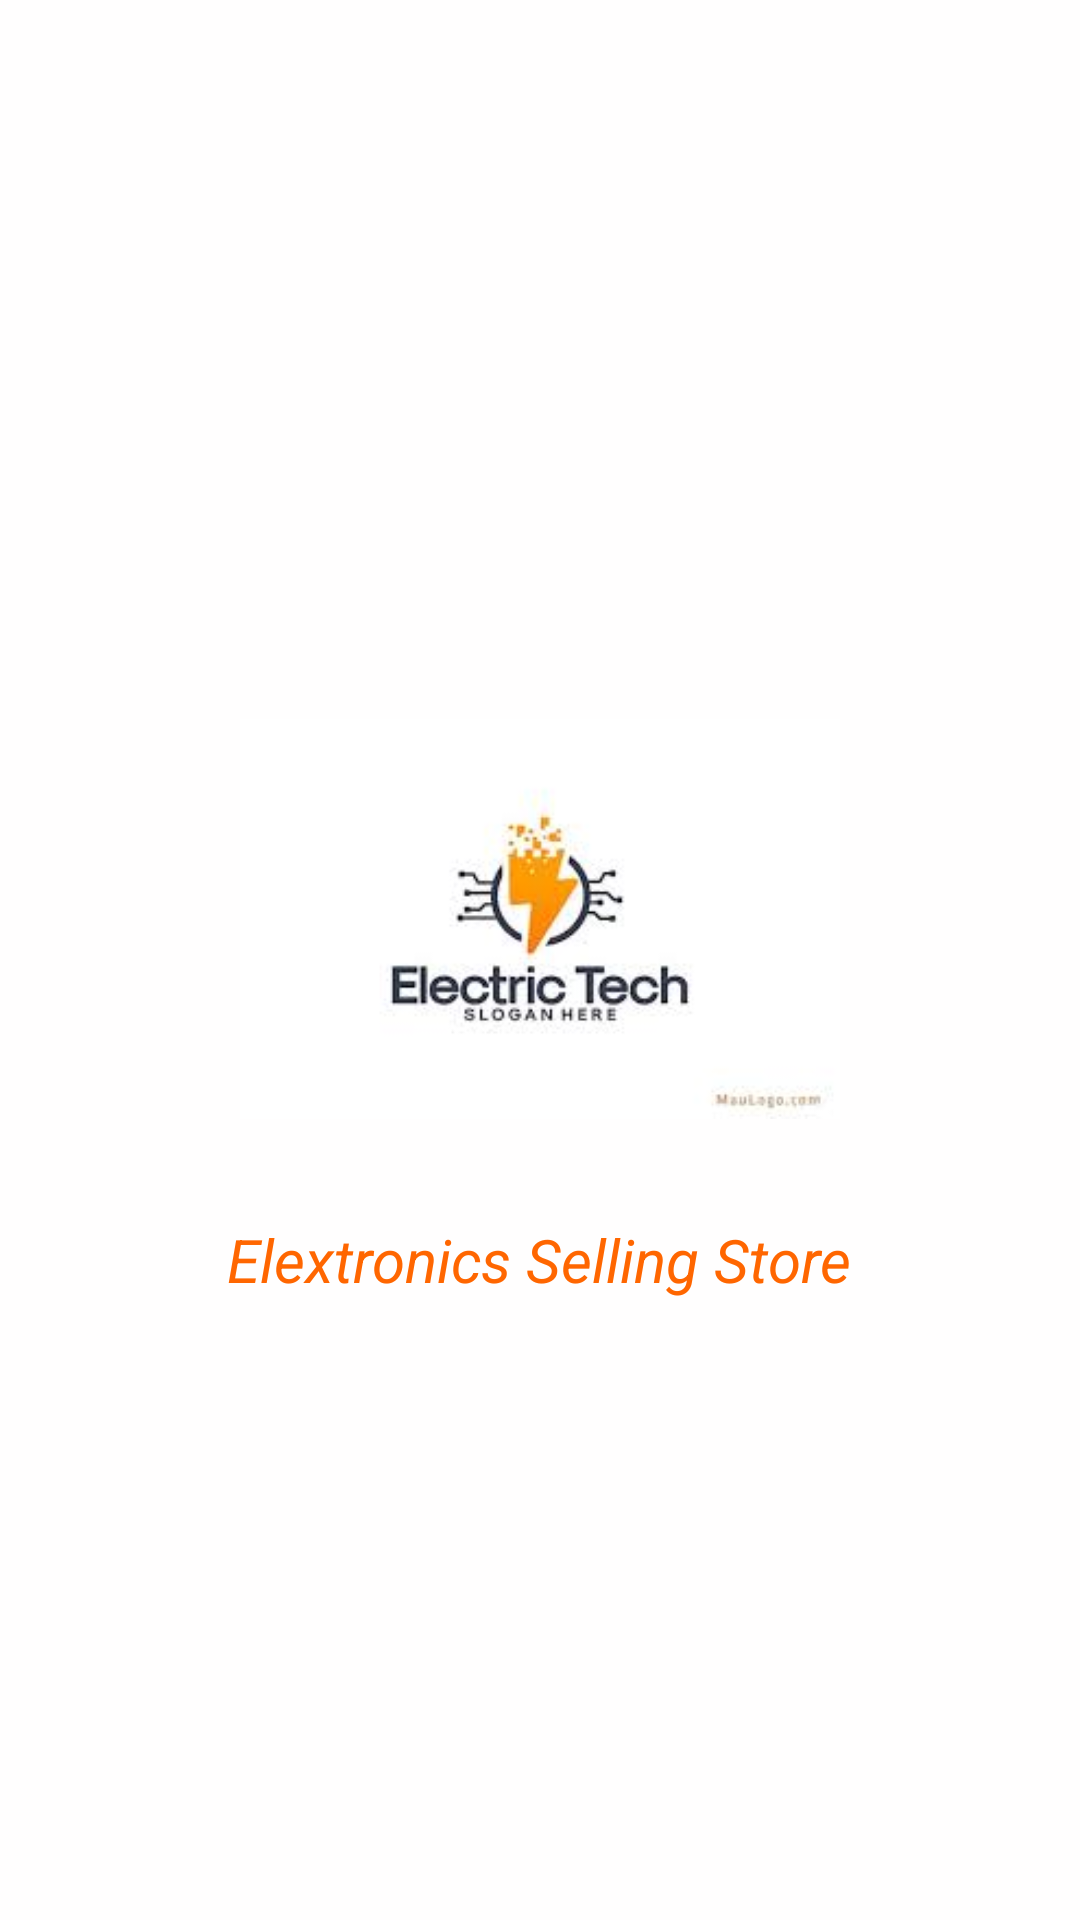

Reconstruct the res/layout file that produces this screen, plus the resources it refers to.
<!-- AndroidManifest.xml: application theme Theme.AppElectronicdevicesalessoftware -->
<!-- res/layout/activity_splash.xml -->
<?xml version="1.0" encoding="utf-8"?>
<LinearLayout xmlns:android="http://schemas.android.com/apk/res/android"
    xmlns:app="http://schemas.android.com/apk/res-auto"
    xmlns:tools="http://schemas.android.com/tools"
    android:layout_width="match_parent"
    android:layout_height="match_parent"
    tools:context=".SplashActivity"
    android:orientation="vertical"
    android:gravity="center"
    android:background="#FFFEFE">
    <androidx.appcompat.widget.AppCompatImageView
        android:layout_width="200dp"
        android:layout_height="200dp"
        android:src="@drawable/logo"
        android:background="@color/nobackground"/>
    <TextView
        android:layout_width="wrap_content"
        android:layout_height="wrap_content"
        android:text="Elextronics Selling Store"
        android:textSize="20sp"
        android:textColor="@color/Orange"
        android:textStyle="italic"/>
</LinearLayout>
<!-- resources referenced by this layout -->
<resources>
  <color name="Orange">#FF6600</color>
  <color name="nobackground">#00000000</color>
  <!-- drawable logo: png bitmap (drawable, 20691 bytes) -->
  <style name="Theme.AppElectronicdevicesalessoftware" parent="Theme.MaterialComponents.Light.NoActionBar">
          
          <item name="colorPrimary">@color/white</item>
          <item name="colorPrimaryVariant">@color/purple_700</item>
          <item name="colorOnPrimary">@color/white</item>
          
          <item name="colorSecondary">@color/teal_200</item>
          <item name="colorSecondaryVariant">@color/teal_700</item>
          <item name="colorOnSecondary">@color/black</item>
          
          <item name="android:statusBarColor" tools:targetApi="l">?attr/colorPrimaryVariant</item>
          
      </style>
  <color name="white">#FFFFFFFF</color>
  <color name="purple_700">#FF6600</color>
  <color name="teal_200">#FF03DAC5</color>
  <color name="teal_700">#FF018786</color>
  <color name="black">#FF000000</color>
</resources>
